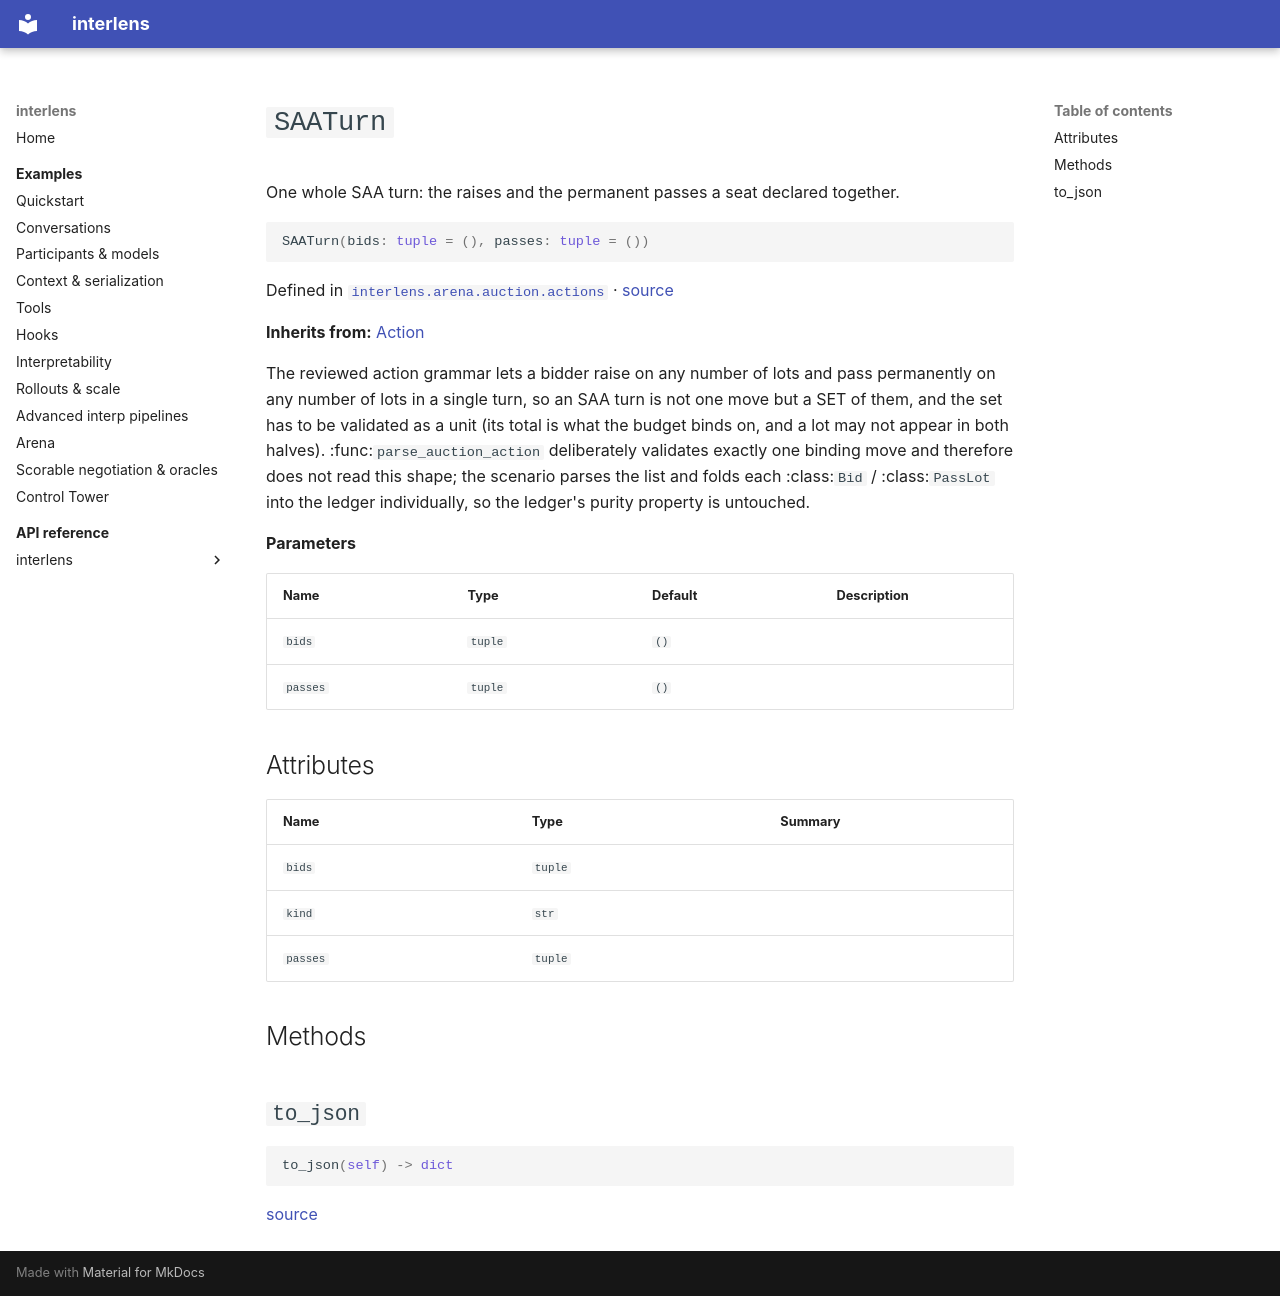

repository: Sid-MB/interlens · page: reference/interlens/arena/auction/actions/SAATurn/index.html · generator: mkdocs

# `SAATurn`

One whole SAA turn: the raises and the permanent passes a seat declared together.

```python
SAATurn(bids: tuple = (), passes: tuple = ())
```

Defined in [`interlens.arena.auction.actions`](index.md) · [source](https://github.com/Sid-MB/interlens/blob/main/src/interlens/arena/auction/actions.py#L84-L101)

**Inherits from:** [Action](../../actions/Action.md)

The reviewed action grammar lets a bidder raise on any number of lots and pass permanently on any number
of lots in a single turn, so an SAA turn is not one move but a SET of them, and the set has to be
validated as a unit (its total is what the budget binds on, and a lot may not appear in both halves).
:func:`parse_auction_action` deliberately validates exactly one binding move and therefore does not read
this shape; the scenario parses the list and folds each :class:`Bid` / :class:`PassLot` into the ledger
individually, so the ledger's purity property is untouched.

**Parameters**

| Name | Type | Default | Description |
|---|---|---|---|
| `bids` | `tuple` | `()` |  |
| `passes` | `tuple` | `()` |  |

## Attributes {#attributes}

| Name | Type | Summary |
|---|---|---|
| `bids` | `tuple` |  |
| `kind` | `str` |  |
| `passes` | `tuple` |  |

## Methods {#methods}

## `to_json` {#to_json}

```python
to_json(self) -> dict
```

[source](https://github.com/Sid-MB/interlens/blob/main/src/interlens/arena/auction/actions.py#L99-L101)
